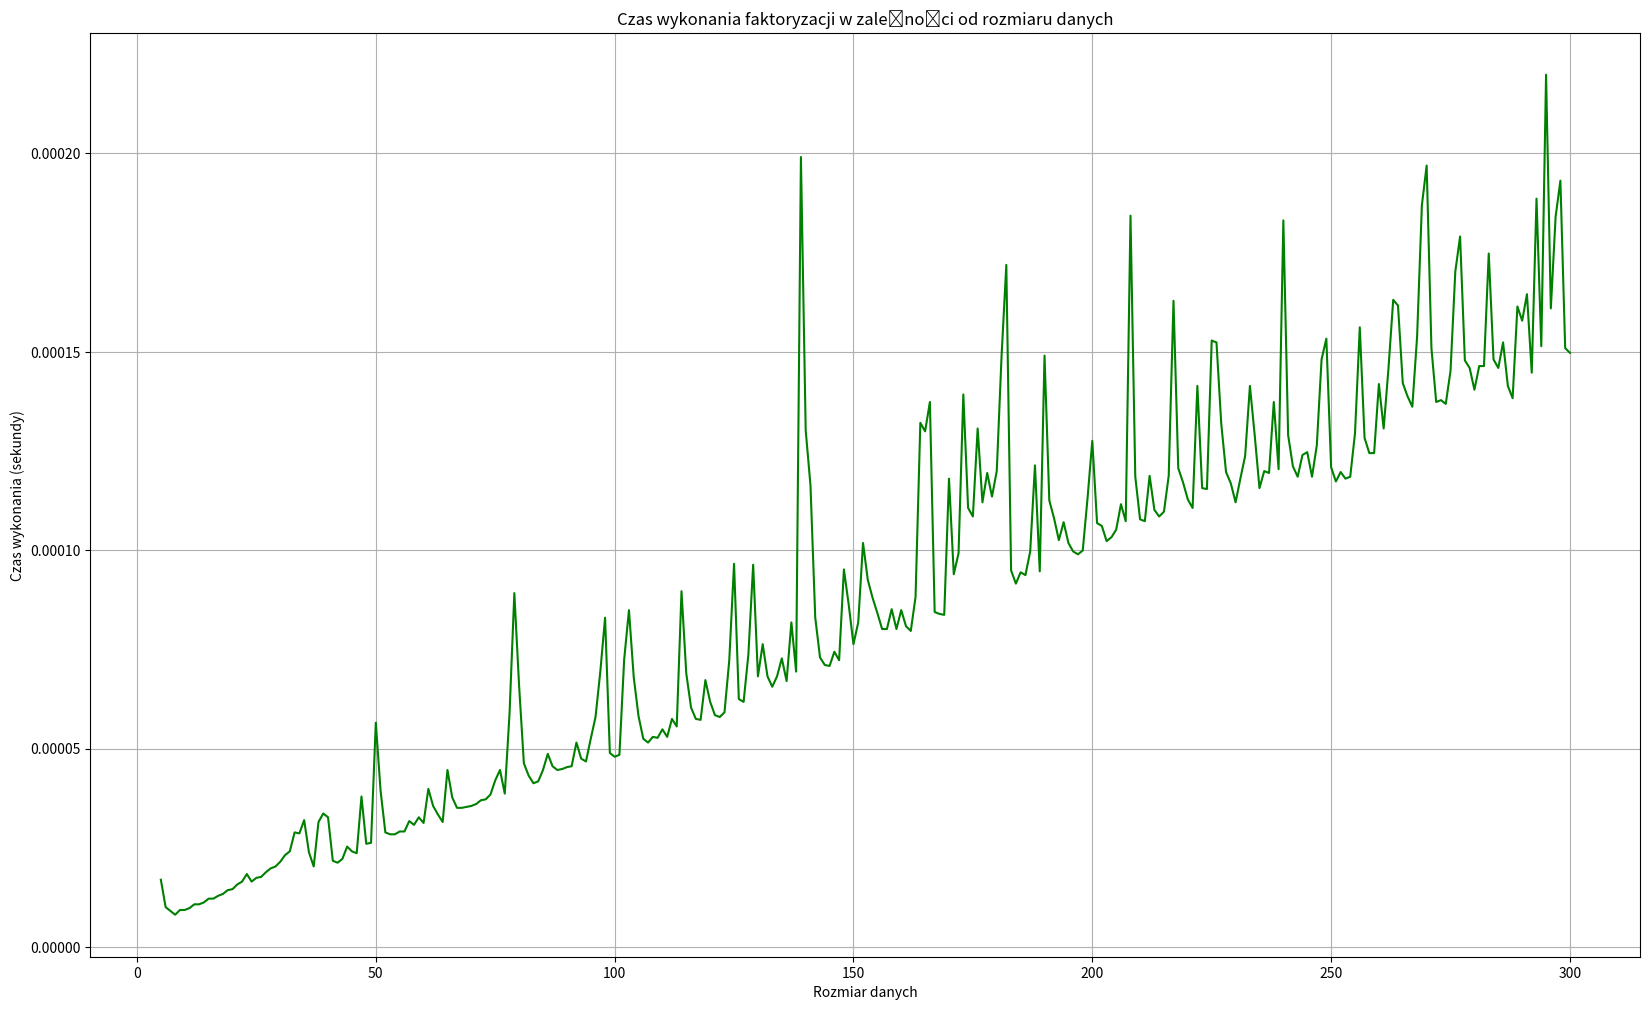

The script that saved this image:
import time
import matplotlib.pyplot as plt


def lufac(n):
    matrix = [[0] * n for _ in range(4)]
    matrix[0][1:] = [0.3] * (n - 1)
    matrix[1] = [1.01] * n
    matrix[2][:n - 1] = [0.2 / i for i in range(1, n)]
    matrix[3][:n - 2] = [0.15 / (i ** 3) for i in range(1, n - 1)]

    x = list(range(1, n + 1))

    for i in range(n):
        if i == 0:
            continue  # Pomijamy dla pierwszego elementu

        if i == n - 2:
            factor = matrix[0][n - 2] / matrix[1][n - 3]
            matrix[0][n - 2] = factor
            matrix[1][n - 2] -= factor * matrix[2][n - 3]
            matrix[2][n - 2] -= factor * matrix[3][n - 3]
        elif i == n - 1:
            factor = matrix[0][n - 1] / matrix[1][n - 2]
            matrix[0][n - 1] = factor
            matrix[1][n - 1] -= factor * matrix[2][n - 2]
        else:
            factor = matrix[0][i] / matrix[1][i - 1]
            matrix[0][i] = factor
            matrix[1][i] -= factor * matrix[2][i - 1]
            matrix[2][i] -= factor * matrix[3][i - 1]

    # Aktualizacja wektora x
    for i in range(1, n):
        x[i] -= matrix[0][i] * x[i - 1]

    # Rozwiązanie dla wektora x
    x[n - 1] /= matrix[1][n - 1]
    x[n - 2] = (x[n - 2] - matrix[2][n - 2] * x[n - 1]) / matrix[1][n - 2]

    for i in reversed(range(n - 2)):
        x[i] = (x[i] - matrix[3][i] * x[i + 2] - matrix[2][i] * x[i + 1]) / matrix[1][i]

    # Obliczenie wyznacznika
    det = 1
    for diag_value in matrix[1]:
        det *= diag_value

    return x, det


N = 300
ex_time = []
s = list(range(5, N + 1))
res, determ = lufac(N)

print("Wynik:\n", res, "\n\nWyznacznik:\n", determ)


for value in s:
    start_time = time.time()
    lufac(value)
    ex_time.append(time.time() - start_time)


plt.figure(figsize=(20, 12))

plt.plot(s, ex_time,
         linestyle='-',
         color='green')

plt.title('Czas wykonania faktoryzacji w zależności od rozmiaru danych')
plt.xlabel('Rozmiar danych')
plt.ylabel('Czas wykonania (sekundy)')

plt.grid(visible=True)

plt.show()